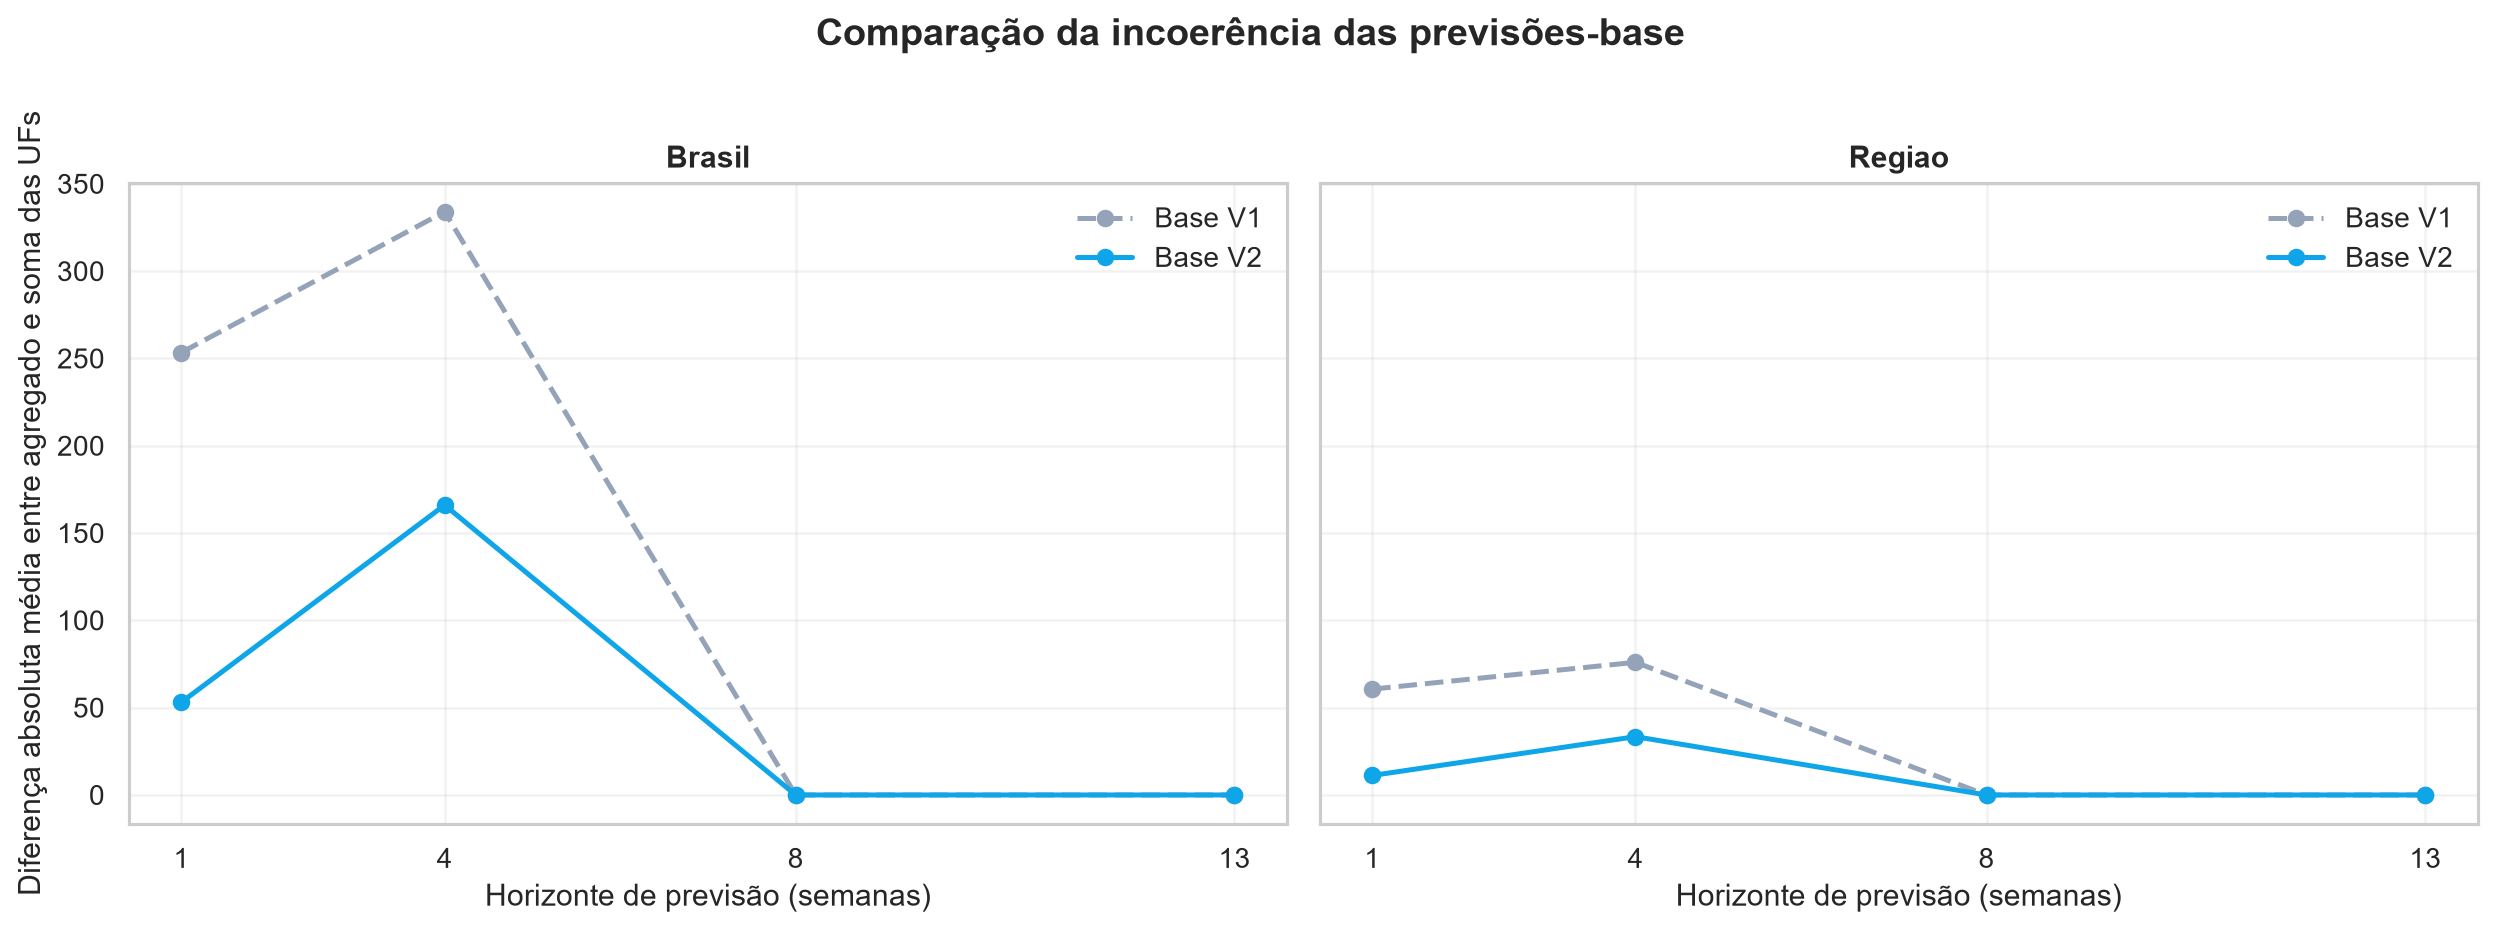

Source data for this figure (header and first rows):
nivel_agregado, horizonte_semanas, comparacoes_v1, diferenca_media_v1, mae_incoerencia_v1, diferenca_absoluta_maxima_v1, previsoes_ja_coerentes_v1, percentual_ja_coerente_v1, comparacoes_v2, diferenca_media_v2, mae_incoerencia_v2, diferenca_absoluta_maxima_v2, previsoes_ja_coerentes_v2, percentual_ja_coerente_v2, reducao_mae_incoerencia
BRASIL, 1, 58, 98.55, 253.4, 1490, 0, 0.0, 58, 6.813, 53.12, 220.4, 0, 0.0, 200.3
BRASIL, 4, 58, 75.39, 334, 2166, 0, 0.0, 58, 21.6, 166, 668, 0, 0.0, 168
BRASIL, 8, 58, 0.0, 0.0, 0.0, 58, 100.0, 58, 0.0, 0.0, 0.0, 58, 100.0, 0.0
BRASIL, 13, 58, 0.0, 0.0, 0.0, 58, 100.0, 58, 0.0, 0.0, 0.0, 58, 100.0, 0.0
REGIAO, 1, 290, 19.52, 60.62, 829.3, 1, 0.3448, 290, 1.168, 11.17, 105.9, 3, 1.034, 49.45
REGIAO, 4, 290, 15.47, 75.98, 1104, 0, 0.0, 290, 4.71, 33.39, 378.1, 2, 0.6897, 42.59
REGIAO, 8, 290, 0.0, 0.0, 0.0, 290, 100.0, 290, 0.0, 0.0, 0.0, 290, 100.0, 0.0
REGIAO, 13, 290, 0.0, 0.0, 0.0, 290, 100.0, 290, 0.0, 0.0, 0.0, 290, 100.0, 0.0
